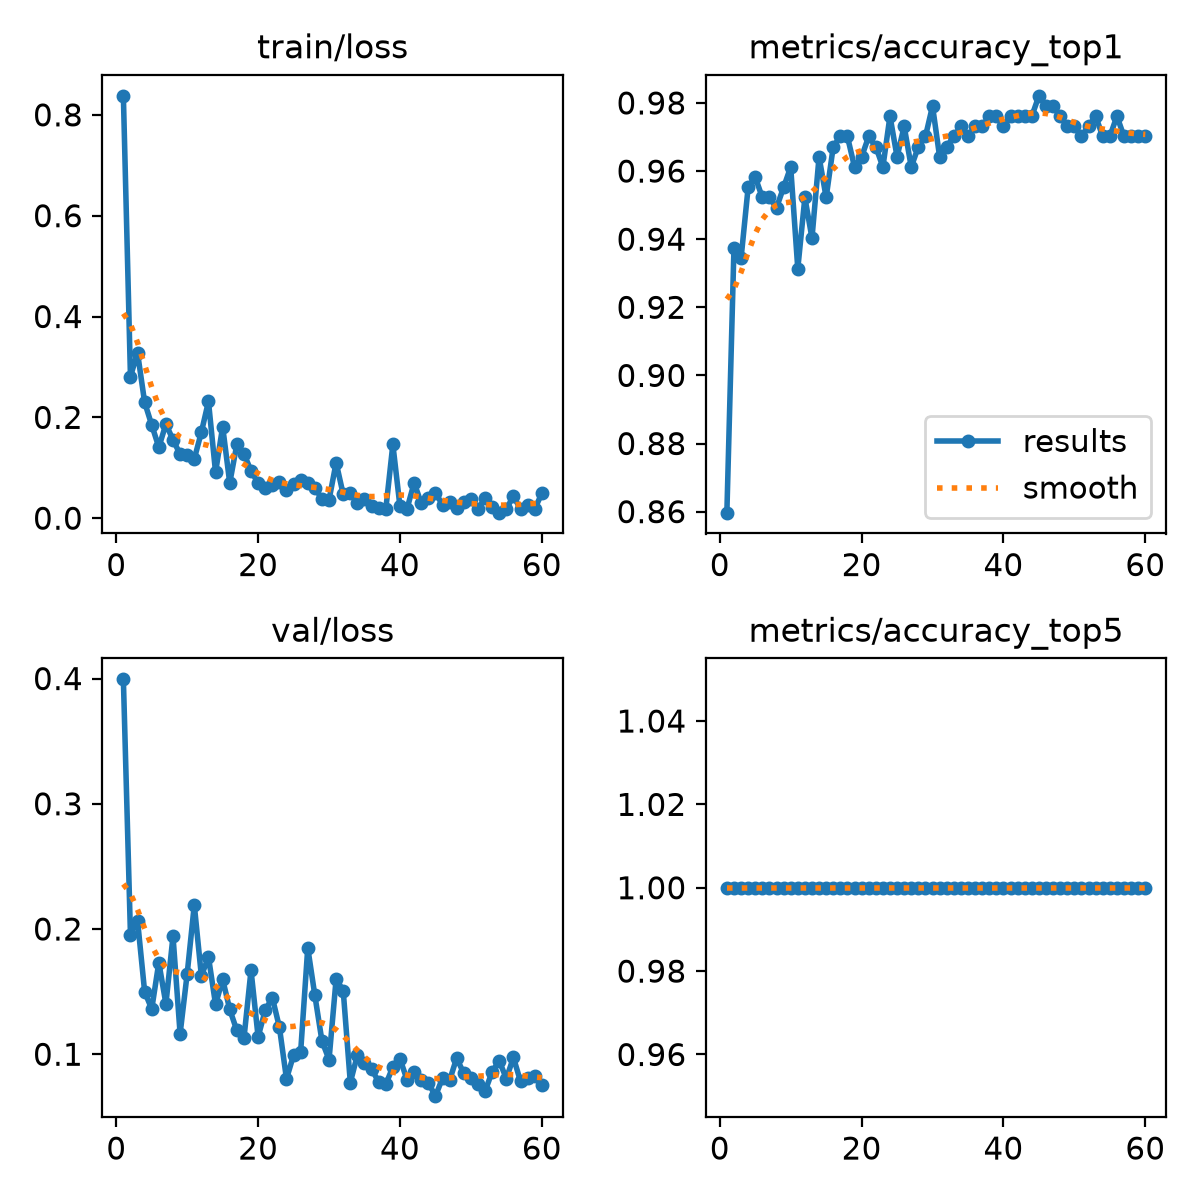

Data behind this chart, as committed beside it:
epoch, time, train/loss, metrics/accuracy_top1, metrics/accuracy_top5, val/loss, lr/pg0, lr/pg1, lr/pg2
1, 13.74, 0.8377, 0.8597, 1, 0.3994, 0.00016, 0.00016, 0.06816
2, 14.61, 0.281, 0.9373, 1, 0.1956, 0.0003264, 0.0003264, 0.03499
3, 15.48, 0.3279, 0.9343, 1, 0.2068, 0.000492, 0.000492, 0.001825
4, 16.35, 0.2297, 0.9552, 1, 0.1499, 0.000497, 0.000497, 0.000497
5, 17.19, 0.1848, 0.9582, 1, 0.1361, 0.0004946, 0.0004946, 0.0004946
6, 18, 0.1407, 0.9522, 1, 0.1732, 0.0004916, 0.0004916, 0.0004916
7, 18.83, 0.1867, 0.9522, 1, 0.1402, 0.0004879, 0.0004879, 0.0004879
8, 19.64, 0.1553, 0.9493, 1, 0.1942, 0.0004836, 0.0004836, 0.0004836
9, 20.46, 0.1269, 0.9552, 1, 0.1163, 0.0004786, 0.0004786, 0.0004786
10, 21.28, 0.1263, 0.9612, 1, 0.1644, 0.000473, 0.000473, 0.000473
11, 22.21, 0.1177, 0.9313, 1, 0.2192, 0.0004668, 0.0004668, 0.0004668
12, 23.04, 0.1706, 0.9522, 1, 0.1626, 0.0004601, 0.0004601, 0.0004601
13, 23.84, 0.2316, 0.9403, 1, 0.1777, 0.0004527, 0.0004527, 0.0004527
14, 24.64, 0.09094, 0.9642, 1, 0.1397, 0.0004448, 0.0004448, 0.0004448
15, 25.48, 0.1817, 0.9522, 1, 0.1598, 0.0004364, 0.0004364, 0.0004364
16, 26.29, 0.06982, 0.9672, 1, 0.1358, 0.0004275, 0.0004275, 0.0004275
17, 27.16, 0.1463, 0.9701, 1, 0.119, 0.0004181, 0.0004181, 0.0004181
18, 28, 0.1278, 0.9701, 1, 0.1126, 0.0004083, 0.0004083, 0.0004083
19, 28.85, 0.09403, 0.9612, 1, 0.1671, 0.000398, 0.000398, 0.000398
20, 29.69, 0.06957, 0.9642, 1, 0.1139, 0.0003873, 0.0003873, 0.0003873
21, 30.5, 0.0595, 0.9701, 1, 0.135, 0.0003763, 0.0003763, 0.0003763
22, 31.31, 0.06502, 0.9672, 1, 0.1453, 0.0003649, 0.0003649, 0.0003649
23, 32.13, 0.07275, 0.9612, 1, 0.1216, 0.0003532, 0.0003532, 0.0003532
24, 32.94, 0.05548, 0.9761, 1, 0.08037, 0.0003412, 0.0003412, 0.0003412
25, 33.78, 0.06863, 0.9642, 1, 0.09928, 0.000329, 0.000329, 0.000329
26, 34.59, 0.07668, 0.9731, 1, 0.1021, 0.0003166, 0.0003166, 0.0003166
27, 35.4, 0.07033, 0.9612, 1, 0.185, 0.000304, 0.000304, 0.000304
28, 36.21, 0.05962, 0.9672, 1, 0.147, 0.0002912, 0.0002912, 0.0002912
29, 37.05, 0.03849, 0.9701, 1, 0.1106, 0.0002784, 0.0002784, 0.0002784
30, 37.87, 0.03608, 0.9791, 1, 0.09567, 0.0002655, 0.0002655, 0.0002655
31, 38.69, 0.1103, 0.9642, 1, 0.1601, 0.0002525, 0.0002525, 0.0002525
32, 39.49, 0.0472, 0.9672, 1, 0.1507, 0.0002395, 0.0002395, 0.0002395
33, 40.33, 0.05015, 0.9701, 1, 0.07742, 0.0002266, 0.0002266, 0.0002266
34, 41.16, 0.03091, 0.9731, 1, 0.09938, 0.0002138, 0.0002138, 0.0002138
35, 42, 0.03757, 0.9701, 1, 0.09333, 0.000201, 0.000201, 0.000201
36, 42.83, 0.02468, 0.9731, 1, 0.08816, 0.0001884, 0.0001884, 0.0001884
37, 43.65, 0.02101, 0.9731, 1, 0.07786, 0.000176, 0.000176, 0.000176
38, 44.47, 0.01731, 0.9761, 1, 0.0759, 0.0001638, 0.0001638, 0.0001638
39, 45.28, 0.1464, 0.9761, 1, 0.0899, 0.0001518, 0.0001518, 0.0001518
40, 46.09, 0.02332, 0.9731, 1, 0.0964, 0.0001401, 0.0001401, 0.0001401
41, 46.91, 0.01877, 0.9761, 1, 0.07959, 0.0001288, 0.0001288, 0.0001288
42, 47.73, 0.07014, 0.9761, 1, 0.08571, 0.0001177, 0.0001177, 0.0001177
43, 48.55, 0.02997, 0.9761, 1, 0.07955, 0.000107, 0.000107, 0.000107
44, 49.36, 0.03978, 0.9761, 1, 0.07738, 9.67432e-05, 9.67432e-05, 9.67432e-05
45, 50.16, 0.05067, 0.9821, 1, 0.06653, 8.68902e-05, 8.68902e-05, 8.68902e-05
46, 51, 0.02646, 0.9791, 1, 0.08094, 7.74911e-05, 7.74911e-05, 7.74911e-05
47, 51.83, 0.03252, 0.9791, 1, 0.07918, 6.85717e-05, 6.85717e-05, 6.85717e-05
48, 52.64, 0.01942, 0.9761, 1, 0.09699, 6.01564e-05, 6.01564e-05, 6.01564e-05
49, 53.47, 0.03287, 0.9731, 1, 0.08463, 5.22683e-05, 5.22683e-05, 5.22683e-05
50, 54.28, 0.03865, 0.9731, 1, 0.08119, 4.4929e-05, 4.4929e-05, 4.4929e-05
51, 63.01, 0.01882, 0.9701, 1, 0.0763, 3.81587e-05, 3.81587e-05, 3.81587e-05
52, 63.86, 0.03953, 0.9731, 1, 0.07044, 3.19759e-05, 3.19759e-05, 3.19759e-05
53, 64.68, 0.02292, 0.9761, 1, 0.08608, 2.63975e-05, 2.63975e-05, 2.63975e-05
54, 65.48, 0.01098, 0.9701, 1, 0.09469, 2.14388e-05, 2.14388e-05, 2.14388e-05
55, 66.29, 0.01806, 0.9701, 1, 0.08058, 1.71135e-05, 1.71135e-05, 1.71135e-05
56, 67.11, 0.04395, 0.9761, 1, 0.09741, 1.34334e-05, 1.34334e-05, 1.34334e-05
57, 67.92, 0.01781, 0.9701, 1, 0.07827, 1.04085e-05, 1.04085e-05, 1.04085e-05
58, 68.73, 0.02591, 0.9701, 1, 0.08072, 8.04714e-06, 8.04714e-06, 8.04714e-06
59, 69.54, 0.01815, 0.9701, 1, 0.08261, 6.35583e-06, 6.35583e-06, 6.35583e-06
60, 70.39, 0.04915, 0.9701, 1, 0.07551, 5.33919e-06, 5.33919e-06, 5.33919e-06
